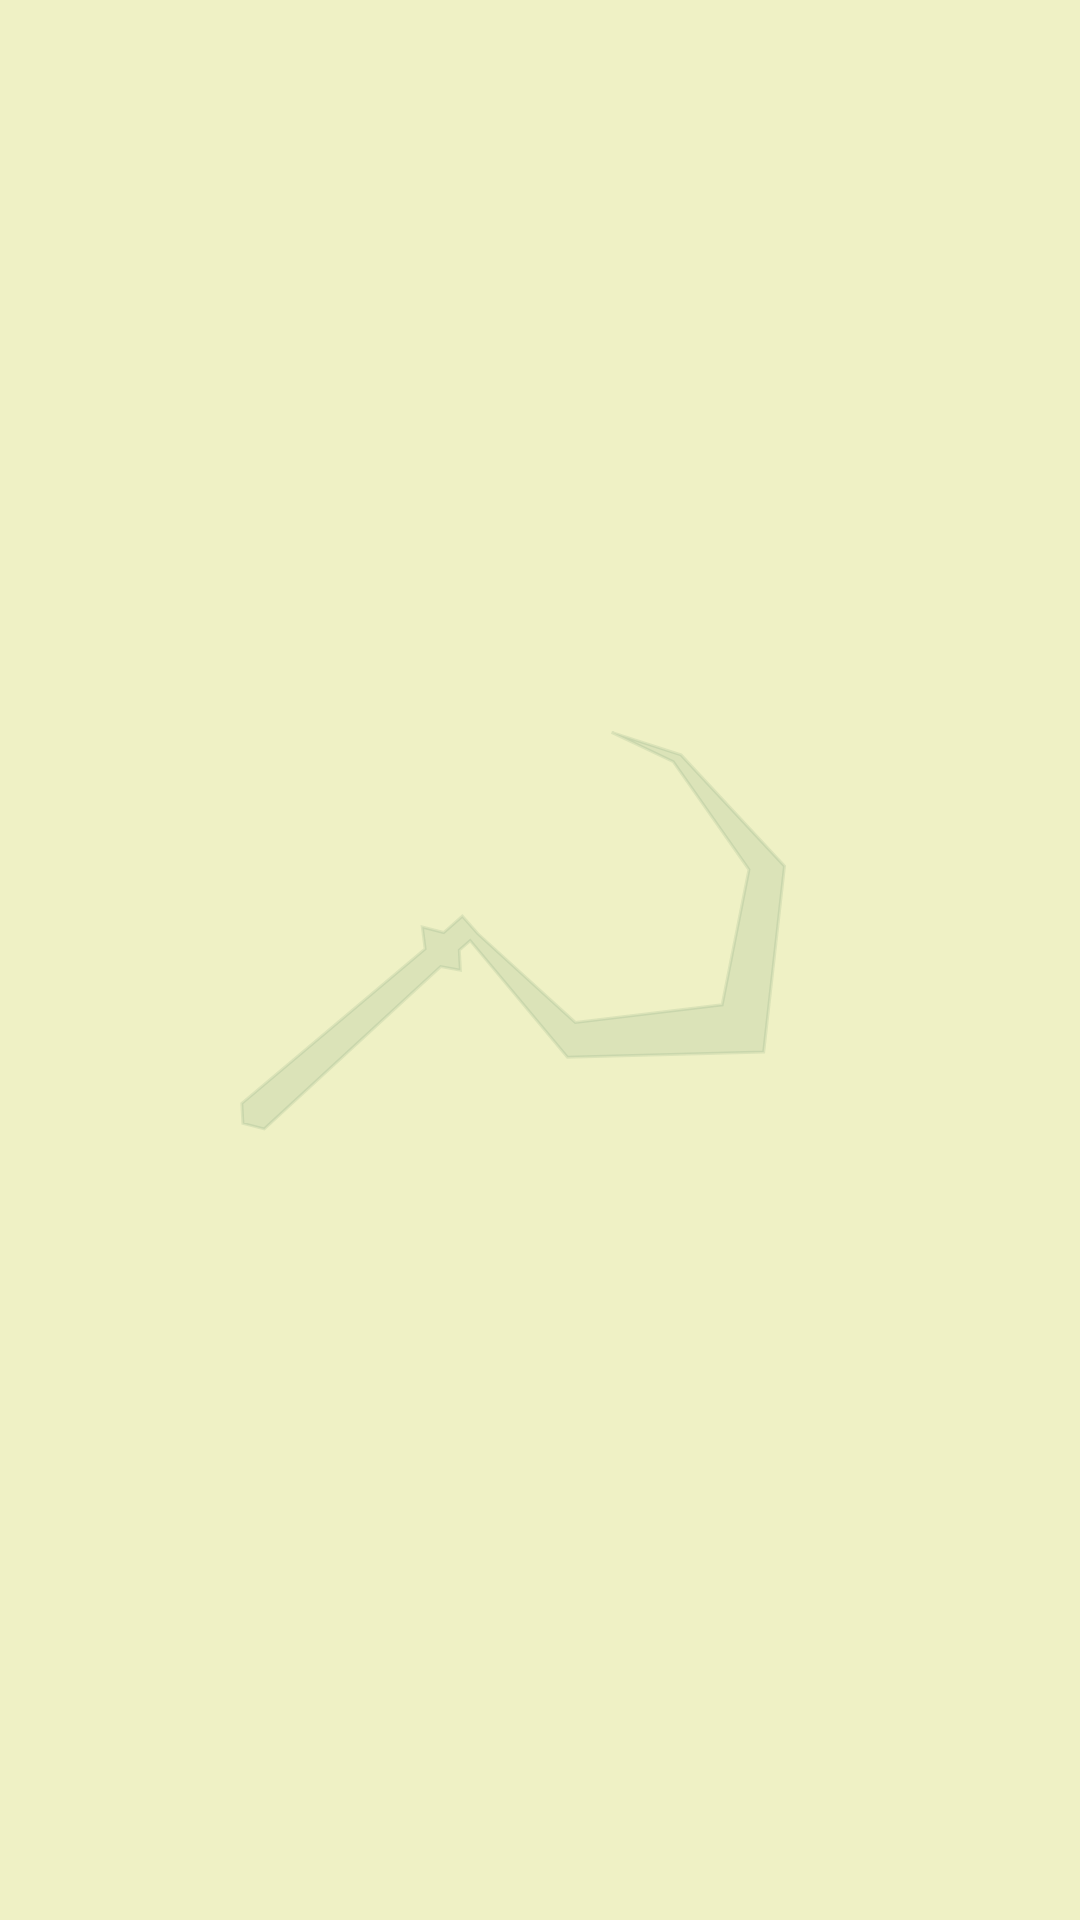

The Android layout XML behind this screen, and the referenced resources:
<!-- AndroidManifest.xml: application theme Theme.Farmera -->
<!-- res/layout/activity_get_crops.xml -->
<?xml version="1.0" encoding="utf-8"?>
<LinearLayout xmlns:android="http://schemas.android.com/apk/res/android"
    xmlns:app="http://schemas.android.com/apk/res-auto"
    xmlns:tools="http://schemas.android.com/tools"
    android:layout_width="match_parent"
    android:layout_height="match_parent"
    android:background="@drawable/ic_light_bg"
    tools:context=".MainActivity">

    <androidx.recyclerview.widget.RecyclerView
        android:id="@+id/recyclerView"
        android:layout_width="match_parent"
        android:layout_height="match_parent"
        android:scrollbars="vertical"
        android:scrollbarSize="15dp"/>


</LinearLayout>
<!-- resources referenced by this layout -->
<resources>
  <!-- drawable ic_light_bg (drawable) -->
  <vector xmlns:android="http://schemas.android.com/apk/res/android"
      android:width="360dp"
      android:height="640dp"
      android:viewportWidth="360"
      android:viewportHeight="640">
      <path
          android:pathData="M0,0h360v640h-360z"
          android:fillColor="#ffffff"/>
      <path
          android:pathData="M0,0h360v640h-360z"
          android:fillColor="#EFF1C5"/>
      <path
          android:strokeWidth="1"
          android:pathData="M147.909,310.838L154.111,305.375L159.303,311.269L191.766,340.828L240.72,334.924L249.651,289.838L224.424,253.905L203.86,244.106L227.008,251.629L261.502,288.703L254.566,350.642L189.146,352.441L156.719,313.545L153.101,316.732L153.462,323.393L146.899,322.195L88.101,376.316L80.961,374.463L80.601,367.802L141.707,316.301L140.77,308.985L147.909,310.838Z"
          android:strokeAlpha="0.09"
          android:fillColor="#104E33"
          android:fillAlpha="0.09"
          android:strokeColor="#104E33"/>
  </vector>
  <style name="Theme.Farmera" parent="Theme.MaterialComponents.DayNight.NoActionBar">
          
          <item name="colorPrimary">@color/purple_500</item>
          <item name="colorPrimaryVariant">@color/purple_700</item>
          <item name="colorOnPrimary">@color/white</item>
          
          <item name="colorSecondary">@color/teal_200</item>
          <item name="colorSecondaryVariant">@color/teal_700</item>
          <item name="colorOnSecondary">@color/black</item>
          
          <item name="android:statusBarColor">@color/black</item>
          
      </style>
  <!-- not gathered from this repository: default colours our renderer supplied (Android Studio template values) -->
  <color name="purple_500">#FF6200EE</color>
  <color name="purple_700">#FF3700B3</color>
  <color name="teal_200">#FF03DAC5</color>
  <color name="teal_700">#FF018786</color>
  <color name="black">#FF000000</color>
  <color name="white">#FFFFFFFF</color>
</resources>
